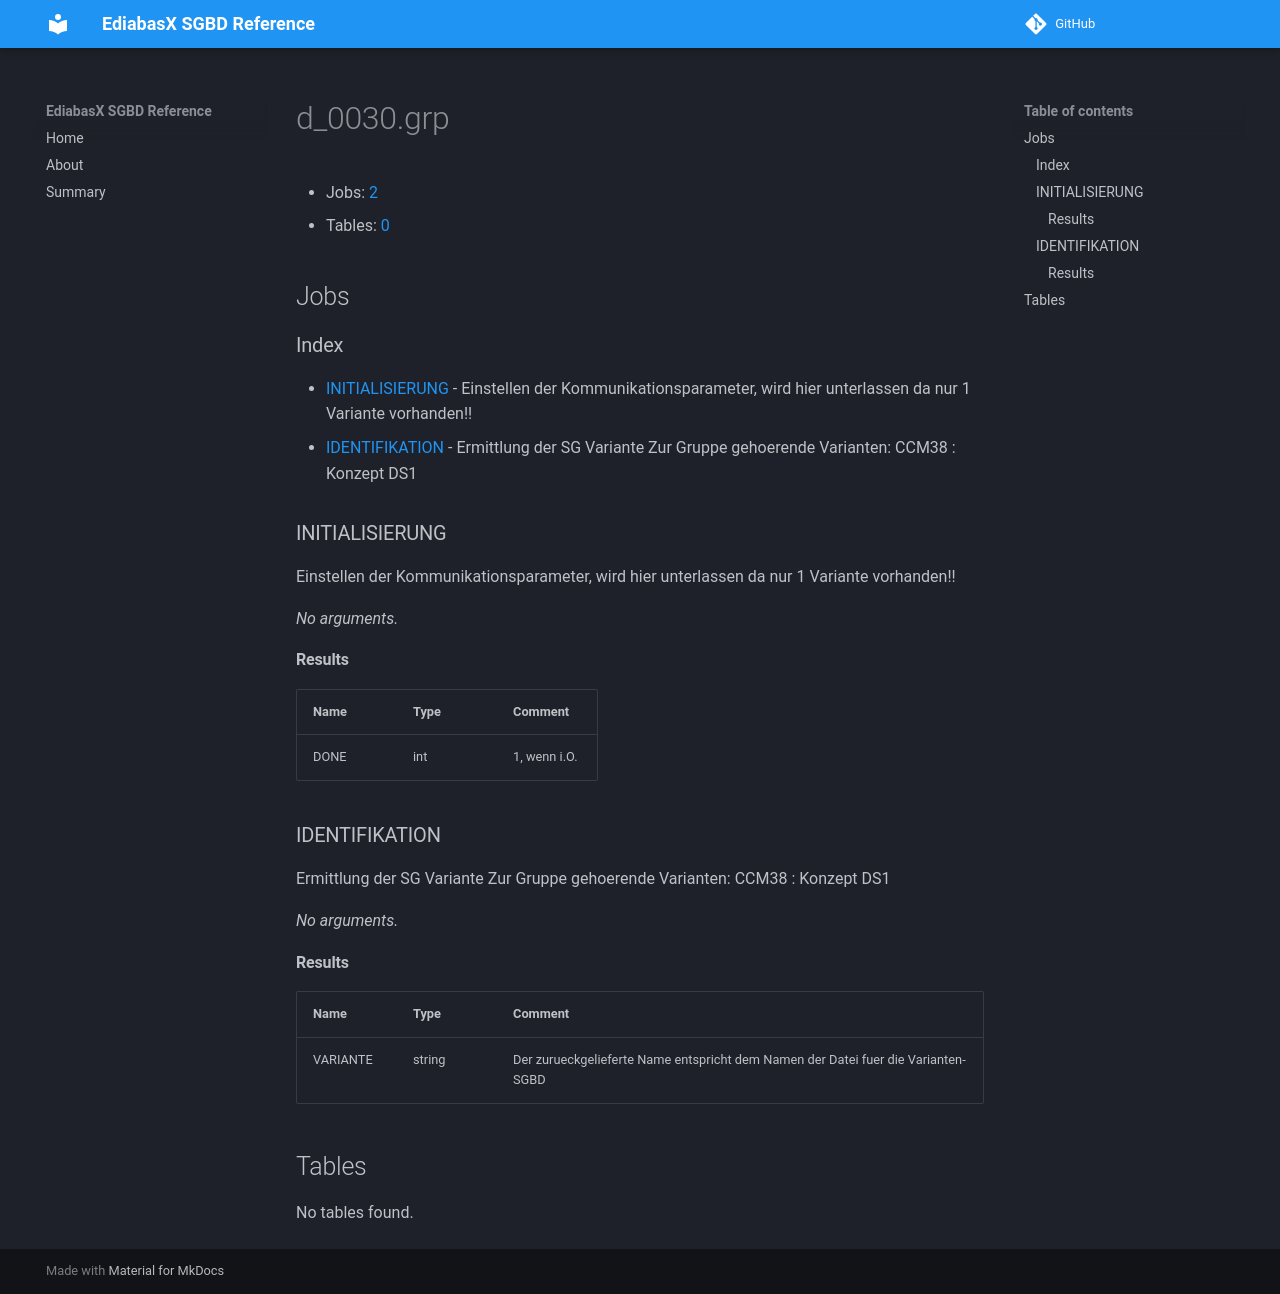

repository: emdzej/ediabasx-docs-sgbd · page: sgbd/d_0030/index.html · generator: mkdocs

# d_0030.grp

- Jobs: [2](#jobs)
- Tables: [0](#tables)

## Jobs

### Index

- [INITIALISIERUNG](#job-initialisierung) - Einstellen der Kommunikationsparameter, wird hier unterlassen da nur 1 Variante vorhanden!!
- [IDENTIFIKATION](#job-identifikation) - Ermittlung der SG Variante Zur Gruppe gehoerende Varianten: CCM38 : Konzept DS1

<a id="job-initialisierung"></a>
### INITIALISIERUNG

Einstellen der Kommunikationsparameter, wird hier unterlassen da nur 1 Variante vorhanden!!

_No arguments._

#### Results

| Name | Type | Comment |
| --- | --- | --- |
| DONE | int | 1, wenn i.O. |

<a id="job-identifikation"></a>
### IDENTIFIKATION

Ermittlung der SG Variante Zur Gruppe gehoerende Varianten: CCM38 : Konzept DS1

_No arguments._

#### Results

| Name | Type | Comment |
| --- | --- | --- |
| VARIANTE | string | Der zurueckgelieferte Name entspricht dem Namen der Datei fuer die Varianten-SGBD |

## Tables

No tables found.
